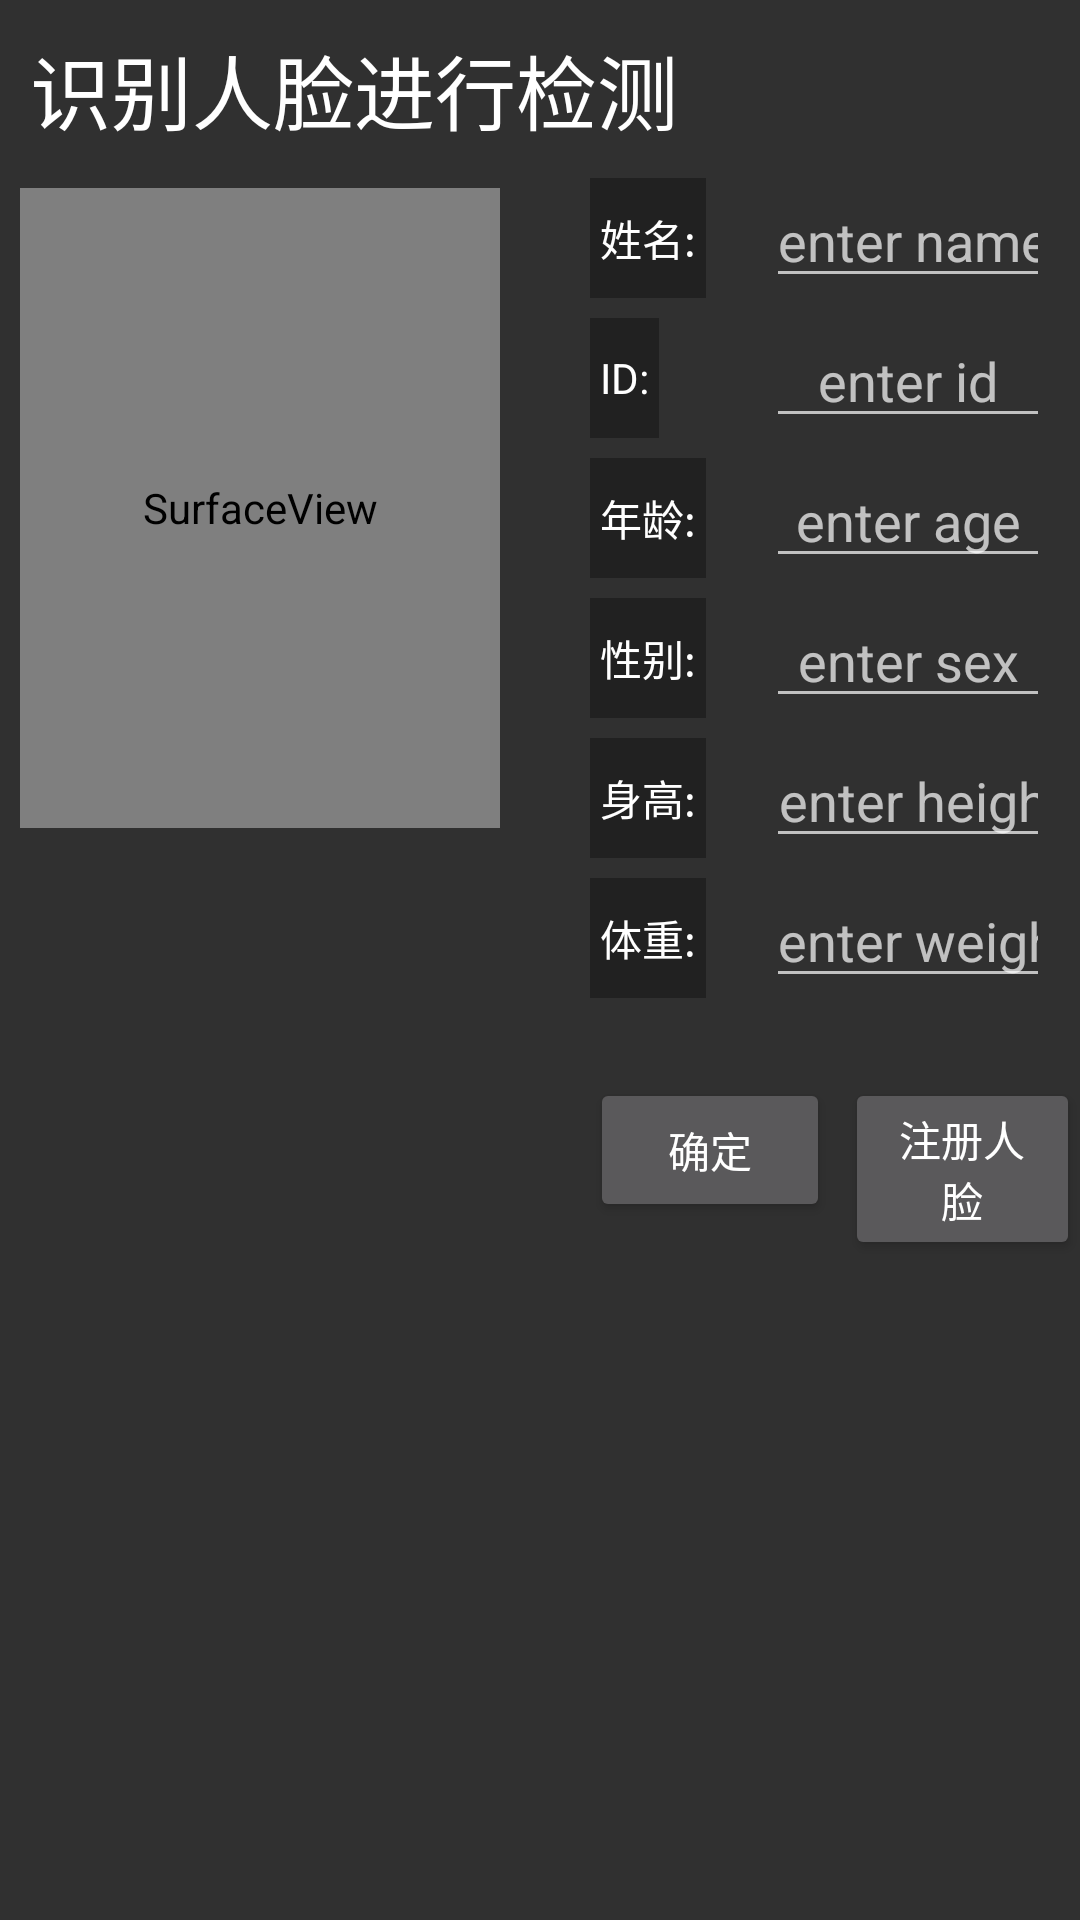

Write the Android layout XML for this screen, with the resource values it uses.
<!-- AndroidManifest.xml: application theme Theme.PEM_new -->
<!-- res/layout/fragment_main.xml -->
<?xml version="1.0" encoding="utf-8"?>
<FrameLayout xmlns:android="http://schemas.android.com/apk/res/android"
    xmlns:app="http://schemas.android.com/apk/res-auto"
    xmlns:tools="http://schemas.android.com/tools"
    android:layout_width="wrap_content"
    android:layout_height="wrap_content"
    android:clipChildren="false"
    android:orientation="vertical"
    tools:context="com.example.quickexam.activity.FragmentActivity">

    <RelativeLayout
        android:layout_width="wrap_content"
        android:layout_height="wrap_content">

        <TextView
            android:id="@+id/title"
            android:layout_width="wrap_content"
            android:layout_height="wrap_content"
            android:layout_marginLeft="20px"
            android:layout_marginTop="30px"
            android:gravity="center"
            android:paddingLeft="10px"
            android:paddingRight="10px"
            android:text="@string/title_activity_fragment"
            android:textColor="@color/white"
            android:textSize="27sp"
            android:visibility="visible" />

        <com.seeta.camera.CameraPreview2
            android:id="@+id/camera_preview"
            android:layout_width="480px"
            android:layout_height="640px"
            android:layout_below="@id/title"
            android:layout_gravity="center_horizontal"
            android:layout_marginLeft="20px"
            android:layout_marginTop="40px"
            android:layout_marginBottom="20px" />

        <SurfaceView
            android:id="@+id/surfaceViewOverlap"
            android:layout_width="480px"
            android:layout_height="640px"
            android:layout_below="@id/title"
            android:layout_gravity="center_horizontal"
            android:layout_marginLeft="20px"
            android:layout_marginTop="40px"
            android:layout_marginBottom="20px" />

        <TextView
            android:id="@+id/txt_name"
            android:layout_width="wrap_content"
            android:layout_height="40dp"
            android:layout_below="@id/title"
            android:layout_marginLeft="30dp"
            android:layout_marginTop="30px"
            android:layout_marginRight="10dp"
            android:layout_toRightOf="@id/surfaceViewOverlap"
            android:background="@color/info_text_content"
            android:gravity="center"
            android:paddingLeft="10px"
            android:paddingRight="10px"
            android:text="姓名:"
            android:textColor="@color/white"
            android:visibility="visible" />

        <EditText
            android:id="@+id/et_registername"
            android:layout_width="120dp"
            android:layout_height="40dp"
            android:layout_below="@id/title"
            android:layout_marginLeft="10dp"
            android:layout_marginTop="30px"
            android:layout_marginRight="10dp"
            android:layout_toRightOf="@id/txt_name"
            android:gravity="center"
            android:hint="enter name"
            android:singleLine="true" />

        <TextView
            android:id="@+id/txt_id"
            android:layout_width="wrap_content"
            android:layout_height="40dp"
            android:layout_below="@id/txt_name"
            android:layout_marginLeft="30dp"
            android:layout_marginTop="20px"
            android:layout_marginRight="10dp"
            android:layout_toRightOf="@id/surfaceViewOverlap"
            android:background="@color/info_text_content"
            android:gravity="center"
            android:paddingLeft="10px"
            android:paddingRight="10px"
            android:text="ID:"
            android:textColor="@color/white"
            android:visibility="visible" />

        <EditText
            android:id="@+id/et_registerid"
            android:layout_width="120dp"
            android:layout_height="40dp"
            android:layout_below="@id/et_registername"
            android:layout_marginLeft="10dp"
            android:layout_marginTop="20px"
            android:layout_marginRight="10dp"
            android:layout_toRightOf="@id/txt_name"
            android:gravity="center"
            android:hint="enter id"
            android:singleLine="true" />

        <TextView
            android:id="@+id/txt_age"
            android:layout_width="wrap_content"
            android:layout_height="40dp"
            android:layout_below="@id/txt_id"
            android:layout_marginLeft="30dp"
            android:layout_marginTop="20px"
            android:layout_marginRight="10dp"
            android:layout_toRightOf="@id/surfaceViewOverlap"
            android:background="@color/info_text_content"
            android:gravity="center"
            android:paddingLeft="10px"
            android:paddingRight="10px"
            android:text="年龄:"
            android:textColor="@color/white"
            android:visibility="visible" />

        <EditText
            android:id="@+id/et_registerage"
            android:layout_width="120dp"
            android:layout_height="40dp"
            android:layout_below="@id/et_registerid"
            android:layout_marginLeft="10dp"
            android:layout_marginTop="20px"
            android:layout_marginRight="10dp"
            android:layout_toRightOf="@id/txt_age"
            android:gravity="center"
            android:hint="enter age"
            android:singleLine="true" />

        <TextView
            android:id="@+id/txt_sex"
            android:layout_width="wrap_content"
            android:layout_height="40dp"
            android:layout_below="@id/txt_age"
            android:layout_marginLeft="30dp"
            android:layout_marginTop="20px"
            android:layout_marginRight="10dp"
            android:layout_toRightOf="@id/surfaceViewOverlap"
            android:background="@color/info_text_content"
            android:gravity="center"
            android:paddingLeft="10px"
            android:paddingRight="10px"
            android:text="性别:"
            android:textColor="@color/white"
            android:visibility="visible" />

        <EditText
            android:id="@+id/et_registersex"
            android:layout_width="120dp"
            android:layout_height="40dp"
            android:layout_below="@id/et_registerage"
            android:layout_marginLeft="10dp"
            android:layout_marginTop="20px"
            android:layout_marginRight="10dp"
            android:layout_toRightOf="@id/txt_name"
            android:gravity="center"
            android:hint="enter sex"
            android:singleLine="true" />

        <TextView
            android:id="@+id/txt_height"
            android:layout_width="wrap_content"
            android:layout_height="40dp"
            android:layout_below="@id/txt_sex"
            android:layout_marginLeft="30dp"
            android:layout_marginTop="20px"
            android:layout_marginRight="10dp"
            android:layout_toRightOf="@id/surfaceViewOverlap"
            android:background="@color/info_text_content"
            android:gravity="center"
            android:paddingLeft="10px"
            android:paddingRight="10px"
            android:text="身高:"
            android:textColor="@color/white"
            android:visibility="visible" />

        <EditText
            android:id="@+id/et_registerheight"
            android:layout_width="120dp"
            android:layout_height="40dp"
            android:layout_below="@id/et_registersex"
            android:layout_marginLeft="10dp"
            android:layout_marginTop="20px"
            android:layout_marginRight="10dp"
            android:layout_toRightOf="@id/txt_name"
            android:gravity="center"
            android:hint="enter height"
            android:singleLine="true" />

        <TextView
            android:id="@+id/txt_weight"
            android:layout_width="wrap_content"
            android:layout_height="40dp"
            android:layout_below="@id/txt_height"
            android:layout_marginLeft="30dp"
            android:layout_marginTop="20px"
            android:layout_marginRight="10dp"
            android:layout_toRightOf="@id/surfaceViewOverlap"
            android:background="@color/info_text_content"
            android:gravity="center"
            android:paddingLeft="10px"
            android:paddingRight="10px"
            android:text="体重:"
            android:textColor="@color/white"
            android:visibility="visible" />

        <EditText
            android:id="@+id/et_registerweight"
            android:layout_width="120dp"
            android:layout_height="40dp"
            android:layout_below="@id/et_registerheight"
            android:layout_marginLeft="10dp"
            android:layout_marginTop="20px"
            android:layout_marginRight="10dp"
            android:layout_toRightOf="@id/txt_name"
            android:gravity="center"
            android:hint="enter weight"
            android:singleLine="true" />

        <Button
            android:id="@+id/btn_ok"
            android:layout_width="80dp"
            android:layout_height="wrap_content"
            android:layout_below="@id/et_registerweight"
            android:layout_marginLeft="30dp"
            android:layout_marginTop="80px"
            android:layout_toRightOf="@id/surfaceViewOverlap"
            android:text="确定" />

        <Button
            android:id="@+id/btn_register"
            android:layout_width="80dp"
            android:layout_height="wrap_content"
            android:layout_below="@id/et_registerweight"
            android:layout_marginLeft="5dp"
            android:layout_marginTop="80px"
            android:layout_toRightOf="@id/btn_ok"
            android:gravity="center"
            android:text="注册人脸" />
    </RelativeLayout>

</FrameLayout>
<!-- resources referenced by this layout -->
<resources>
  <color name="info_text_content">#212121</color>
  <color name="white">#FFFFFFFF</color>
  <string name="title_activity_fragment">识别人脸进行检测</string>
  <style name="Theme.PEM_new" parent="Theme.AppCompat.NoActionBar">
          
          <item name="colorPrimary">@color/purple_500</item>
          <item name="colorPrimaryVariant">@color/purple_700</item>
          <item name="colorOnPrimary">@color/white</item>
          
          <item name="colorSecondary">@color/teal_200</item>
          <item name="colorSecondaryVariant">@color/teal_700</item>
          <item name="colorOnSecondary">@color/black</item>
          
          <item name="android:statusBarColor" tools:targetApi="l">?attr/colorPrimaryVariant</item>
          
      </style>
  <color name="purple_500">#FF6200EE</color>
  <color name="purple_700">#FF3700B3</color>
  <color name="teal_200">#FF03DAC5</color>
  <color name="teal_700">#FF018786</color>
  <color name="black">#FF000000</color>
</resources>
